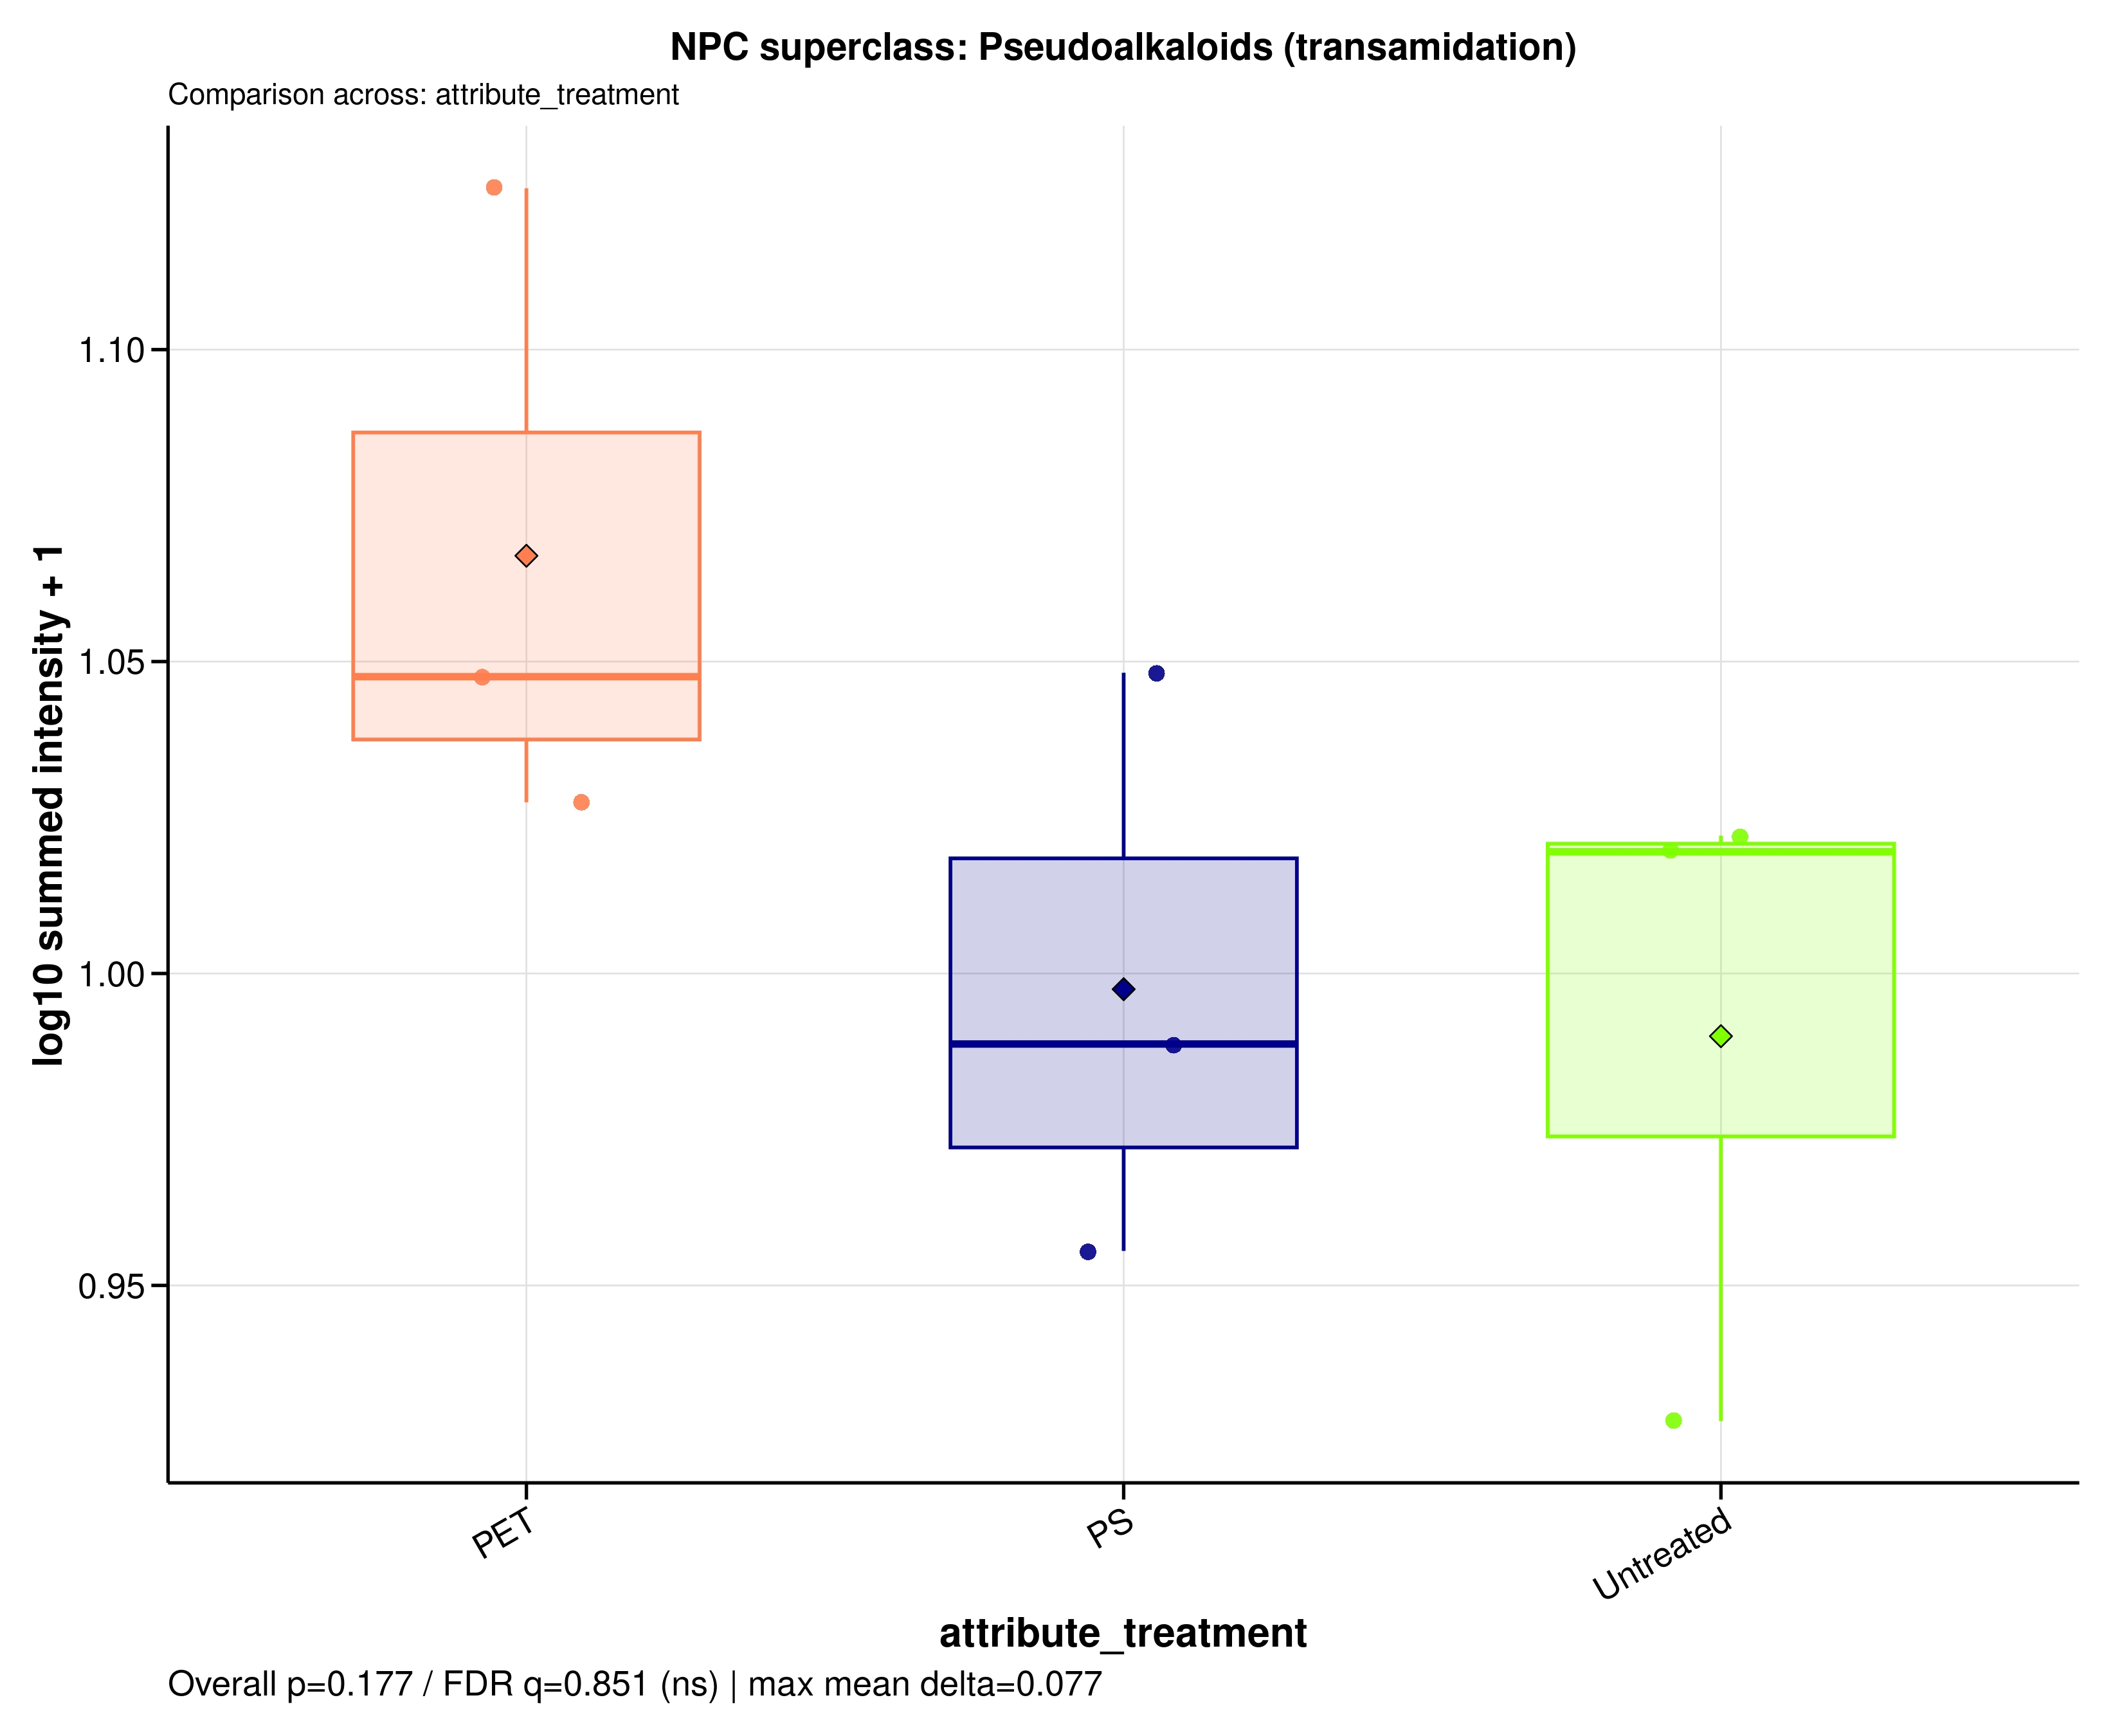

The data file committed next to this chart (first rows):
sample_id	group	data_source	npc_level	npc_term	npc_label	npc_plot_label	npc_pathway	npc_superclass	npc_class	n_features	summed_intensity	plot_intensity	npc_overall_test	npc_overall_p_value	npc_overall_q_value	npc_overall_significance	npc_max_mean_difference	npc_max_median_difference
A549_110626_PET100	PET	filtered	superclass	Pseudoalkaloids (transamidation)	NPC superclass: Pseudoalkaloids (transam…	Pseudoalkaloids (transamidation)	Alkaloids x Terpenoids | Fatty acids | P…	Pseudoalkaloids (transamidation)	Open-chain polyketides | Sphingoid bases…	21	10.16	1.048	kruskal_wallis	0.1767	0.8514	ns	0.07701	0.05888
A549_110626_PS100	PS	filtered	superclass	Pseudoalkaloids (transamidation)	NPC superclass: Pseudoalkaloids (transam…	Pseudoalkaloids (transamidation)	Alkaloids x Terpenoids | Fatty acids | P…	Pseudoalkaloids (transamidation)	Open-chain polyketides | Sphingoid bases…	21	8.027	0.9555	kruskal_wallis	0.1767	0.8514	ns	0.07701	0.05888
A549_110626_untreated	Untreated	filtered	superclass	Pseudoalkaloids (transamidation)	NPC superclass: Pseudoalkaloids (transam…	Pseudoalkaloids (transamidation)	Alkaloids x Terpenoids | Fatty acids | P…	Pseudoalkaloids (transamidation)	Open-chain polyketides | Sphingoid bases…	21	9.522	1.022	kruskal_wallis	0.1767	0.8514	ns	0.07701	0.05888
A549_180626_PET100	PET	filtered	superclass	Pseudoalkaloids (transamidation)	NPC superclass: Pseudoalkaloids (transam…	Pseudoalkaloids (transamidation)	Alkaloids x Terpenoids | Fatty acids | P…	Pseudoalkaloids (transamidation)	Open-chain polyketides | Sphingoid bases…	21	9.652	1.027	kruskal_wallis	0.1767	0.8514	ns	0.07701	0.05888
A549_180626_PS100	PS	filtered	superclass	Pseudoalkaloids (transamidation)	NPC superclass: Pseudoalkaloids (transam…	Pseudoalkaloids (transamidation)	Alkaloids x Terpenoids | Fatty acids | P…	Pseudoalkaloids (transamidation)	Open-chain polyketides | Sphingoid bases…	21	10.17	1.048	kruskal_wallis	0.1767	0.8514	ns	0.07701	0.05888
A549_180626_untreated	Untreated	filtered	superclass	Pseudoalkaloids (transamidation)	NPC superclass: Pseudoalkaloids (transam…	Pseudoalkaloids (transamidation)	Alkaloids x Terpenoids | Fatty acids | P…	Pseudoalkaloids (transamidation)	Open-chain polyketides | Sphingoid bases…	21	9.459	1.02	kruskal_wallis	0.1767	0.8514	ns	0.07701	0.05888
A549_210626_PET100	PET	filtered	superclass	Pseudoalkaloids (transamidation)	NPC superclass: Pseudoalkaloids (transam…	Pseudoalkaloids (transamidation)	Alkaloids x Terpenoids | Fatty acids | P…	Pseudoalkaloids (transamidation)	Open-chain polyketides | Sphingoid bases…	21	12.36	1.126	kruskal_wallis	0.1767	0.8514	ns	0.07701	0.05888
A549_210626_PS100	PS	filtered	superclass	Pseudoalkaloids (transamidation)	NPC superclass: Pseudoalkaloids (transam…	Pseudoalkaloids (transamidation)	Alkaloids x Terpenoids | Fatty acids | P…	Pseudoalkaloids (transamidation)	Open-chain polyketides | Sphingoid bases…	21	8.743	0.9887	kruskal_wallis	0.1767	0.8514	ns	0.07701	0.05888
A549_210626_untreated	Untreated	filtered	superclass	Pseudoalkaloids (transamidation)	NPC superclass: Pseudoalkaloids (transam…	Pseudoalkaloids (transamidation)	Alkaloids x Terpenoids | Fatty acids | P…	Pseudoalkaloids (transamidation)	Open-chain polyketides | Sphingoid bases…	21	7.477	0.9282	kruskal_wallis	0.1767	0.8514	ns	0.07701	0.05888
